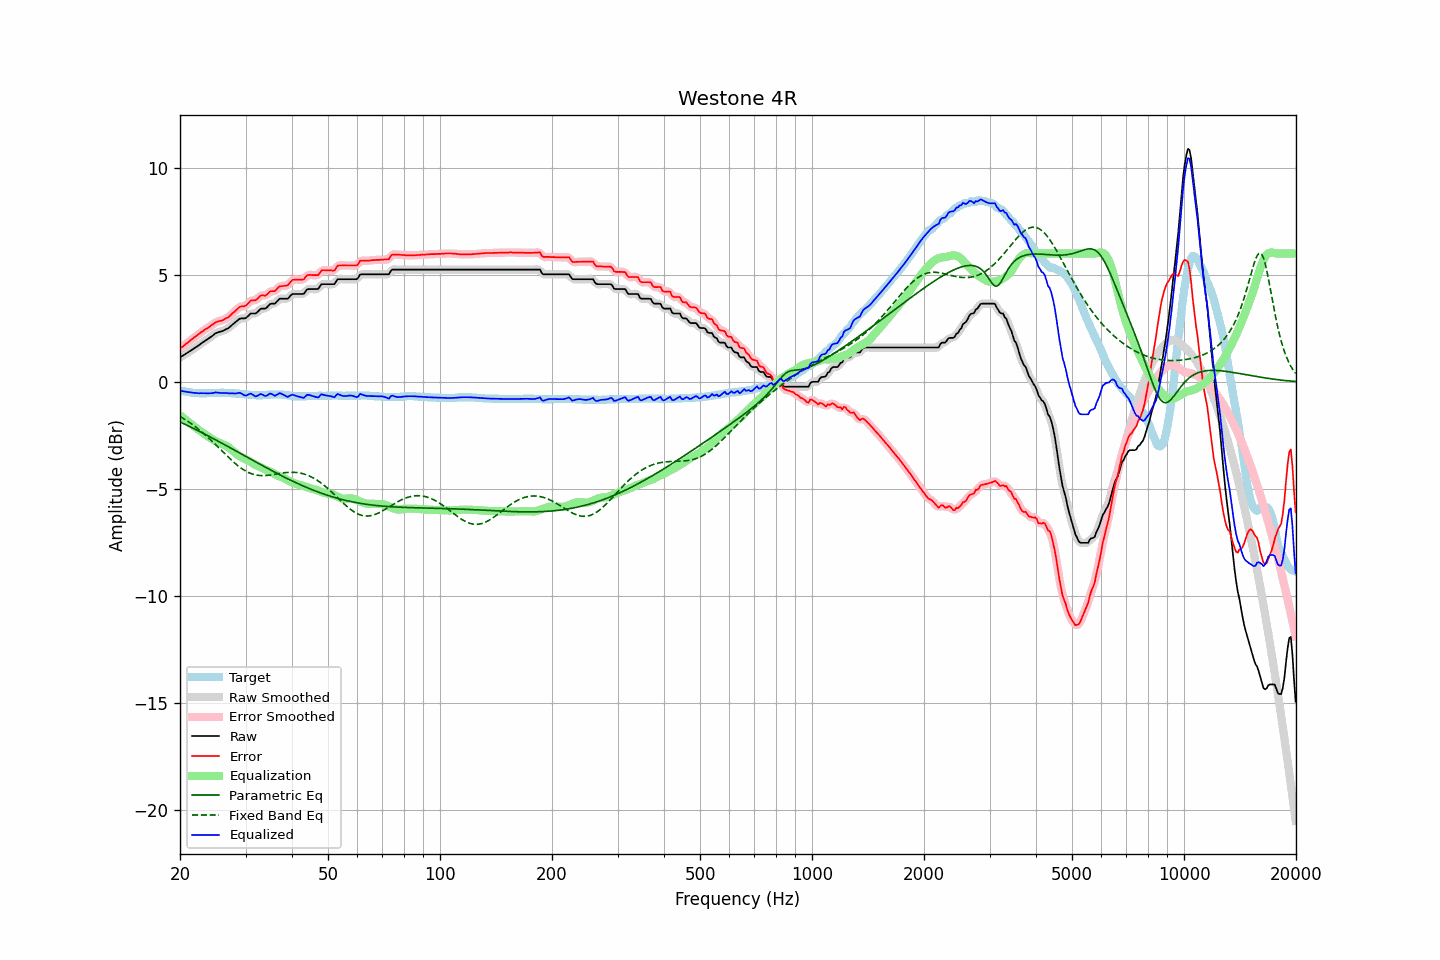

Source data for this figure (header and first rows):
frequency, raw, error, smoothed, error_smoothed, equalization, parametric_eq, fixed_band_eq, equalized_raw, equalized_smoothed, target
20.00, 1.15, 1.55, 1.15, 1.55, -1.55, -1.87, -1.61, -0.40, -0.40, -0.40
20.20, 1.20, 1.62, 1.20, 1.61, -1.61, -1.90, -1.65, -0.42, -0.42, -0.42
20.40, 1.24, 1.67, 1.24, 1.67, -1.67, -1.94, -1.70, -0.44, -0.43, -0.43
20.61, 1.29, 1.73, 1.29, 1.73, -1.73, -1.97, -1.75, -0.45, -0.45, -0.44
20.81, 1.34, 1.80, 1.33, 1.79, -1.79, -2.01, -1.79, -0.46, -0.46, -0.46
21.02, 1.38, 1.85, 1.38, 1.85, -1.85, -2.04, -1.84, -0.48, -0.47, -0.47
21.23, 1.43, 1.91, 1.43, 1.91, -1.91, -2.08, -1.90, -0.48, -0.48, -0.48
21.44, 1.48, 1.97, 1.48, 1.97, -1.97, -2.12, -1.95, -0.49, -0.49, -0.49
21.66, 1.53, 2.03, 1.53, 2.03, -2.03, -2.15, -2.00, -0.50, -0.50, -0.50
21.87, 1.58, 2.09, 1.58, 2.09, -2.09, -2.19, -2.06, -0.51, -0.51, -0.51
22.09, 1.63, 2.14, 1.63, 2.14, -2.15, -2.23, -2.12, -0.52, -0.52, -0.51
22.31, 1.68, 2.20, 1.68, 2.20, -2.20, -2.26, -2.18, -0.52, -0.52, -0.52
22.54, 1.73, 2.25, 1.73, 2.26, -2.26, -2.30, -2.24, -0.53, -0.53, -0.52
22.76, 1.79, 2.32, 1.79, 2.31, -2.31, -2.34, -2.30, -0.52, -0.53, -0.53
22.99, 1.84, 2.36, 1.84, 2.37, -2.36, -2.38, -2.36, -0.52, -0.52, -0.52
23.22, 1.89, 2.42, 1.89, 2.42, -2.41, -2.42, -2.43, -0.53, -0.52, -0.53
23.45, 1.94, 2.47, 1.94, 2.47, -2.47, -2.46, -2.49, -0.53, -0.53, -0.53
23.69, 1.99, 2.51, 1.99, 2.51, -2.52, -2.50, -2.56, -0.53, -0.53, -0.52
23.92, 2.04, 2.56, 2.04, 2.56, -2.57, -2.54, -2.63, -0.53, -0.53, -0.52
24.16, 2.10, 2.61, 2.10, 2.61, -2.62, -2.57, -2.70, -0.52, -0.53, -0.51
24.40, 2.15, 2.66, 2.15, 2.67, -2.67, -2.61, -2.77, -0.52, -0.52, -0.51
24.65, 2.21, 2.72, 2.21, 2.72, -2.71, -2.65, -2.84, -0.51, -0.50, -0.51
24.89, 2.27, 2.78, 2.26, 2.77, -2.75, -2.69, -2.91, -0.49, -0.49, -0.51
25.14, 2.30, 2.81, 2.30, 2.81, -2.79, -2.73, -2.99, -0.49, -0.49, -0.51
25.39, 2.33, 2.84, 2.33, 2.84, -2.83, -2.77, -3.06, -0.50, -0.50, -0.51
25.65, 2.35, 2.85, 2.35, 2.85, -2.86, -2.82, -3.14, -0.51, -0.51, -0.50
25.91, 2.37, 2.87, 2.37, 2.87, -2.88, -2.86, -3.21, -0.52, -0.51, -0.50
26.16, 2.40, 2.90, 2.40, 2.91, -2.92, -2.90, -3.28, -0.52, -0.51, -0.50
26.43, 2.44, 2.95, 2.43, 2.94, -2.95, -2.94, -3.36, -0.51, -0.52, -0.51
26.69, 2.48, 2.99, 2.47, 2.98, -2.99, -2.98, -3.43, -0.51, -0.52, -0.51
26.96, 2.51, 3.02, 2.52, 3.03, -3.04, -3.02, -3.51, -0.53, -0.52, -0.51
27.23, 2.57, 3.08, 2.57, 3.09, -3.10, -3.06, -3.58, -0.53, -0.53, -0.51
27.50, 2.64, 3.16, 2.63, 3.15, -3.16, -3.10, -3.65, -0.53, -0.53, -0.52
27.77, 2.70, 3.23, 2.70, 3.23, -3.23, -3.14, -3.72, -0.53, -0.53, -0.53
28.05, 2.76, 3.29, 2.76, 3.30, -3.30, -3.19, -3.78, -0.54, -0.54, -0.53
28.33, 2.82, 3.36, 2.83, 3.37, -3.35, -3.23, -3.85, -0.54, -0.53, -0.54
28.62, 2.89, 3.43, 2.89, 3.43, -3.41, -3.27, -3.91, -0.52, -0.52, -0.54
28.90, 2.95, 3.50, 2.94, 3.49, -3.45, -3.31, -3.97, -0.51, -0.52, -0.55
29.19, 2.97, 3.53, 2.96, 3.52, -3.50, -3.35, -4.02, -0.53, -0.54, -0.56
29.48, 2.97, 3.53, 2.97, 3.53, -3.54, -3.39, -4.07, -0.58, -0.58, -0.56
29.78, 2.97, 3.54, 2.97, 3.55, -3.59, -3.44, -4.12, -0.62, -0.61, -0.57
30.08, 2.99, 3.57, 3.00, 3.58, -3.62, -3.48, -4.16, -0.64, -0.62, -0.58
30.38, 3.06, 3.64, 3.06, 3.65, -3.66, -3.52, -4.20, -0.60, -0.60, -0.58
30.68, 3.13, 3.72, 3.13, 3.72, -3.69, -3.56, -4.24, -0.57, -0.57, -0.59
30.99, 3.20, 3.80, 3.18, 3.78, -3.73, -3.60, -4.27, -0.54, -0.56, -0.60
31.30, 3.20, 3.81, 3.20, 3.80, -3.78, -3.64, -4.30, -0.58, -0.59, -0.61
31.61, 3.20, 3.81, 3.20, 3.81, -3.83, -3.69, -4.32, -0.63, -0.63, -0.61
31.93, 3.20, 3.81, 3.21, 3.83, -3.87, -3.73, -4.34, -0.68, -0.66, -0.61
32.24, 3.26, 3.88, 3.26, 3.88, -3.91, -3.77, -4.35, -0.65, -0.65, -0.62
32.57, 3.33, 3.95, 3.33, 3.95, -3.94, -3.81, -4.36, -0.61, -0.61, -0.62
32.89, 3.41, 4.03, 3.39, 4.01, -3.97, -3.85, -4.37, -0.56, -0.58, -0.62
33.22, 3.43, 4.05, 3.42, 4.04, -4.01, -3.89, -4.37, -0.58, -0.59, -0.62
33.55, 3.43, 4.04, 3.43, 4.04, -4.05, -3.93, -4.37, -0.62, -0.62, -0.61
33.89, 3.43, 4.03, 3.44, 4.05, -4.09, -3.97, -4.37, -0.66, -0.64, -0.60
34.23, 3.48, 4.08, 3.49, 4.09, -4.12, -4.01, -4.36, -0.64, -0.63, -0.60
34.57, 3.56, 4.15, 3.56, 4.15, -4.14, -4.05, -4.36, -0.59, -0.59, -0.59
34.92, 3.64, 4.23, 3.62, 4.21, -4.18, -4.09, -4.35, -0.54, -0.56, -0.59
35.27, 3.66, 4.24, 3.65, 4.23, -4.21, -4.13, -4.33, -0.56, -0.57, -0.58
35.62, 3.66, 4.24, 3.66, 4.24, -4.26, -4.17, -4.32, -0.60, -0.60, -0.58
35.97, 3.66, 4.24, 3.68, 4.27, -4.31, -4.21, -4.31, -0.65, -0.62, -0.58
... 635 more rows
